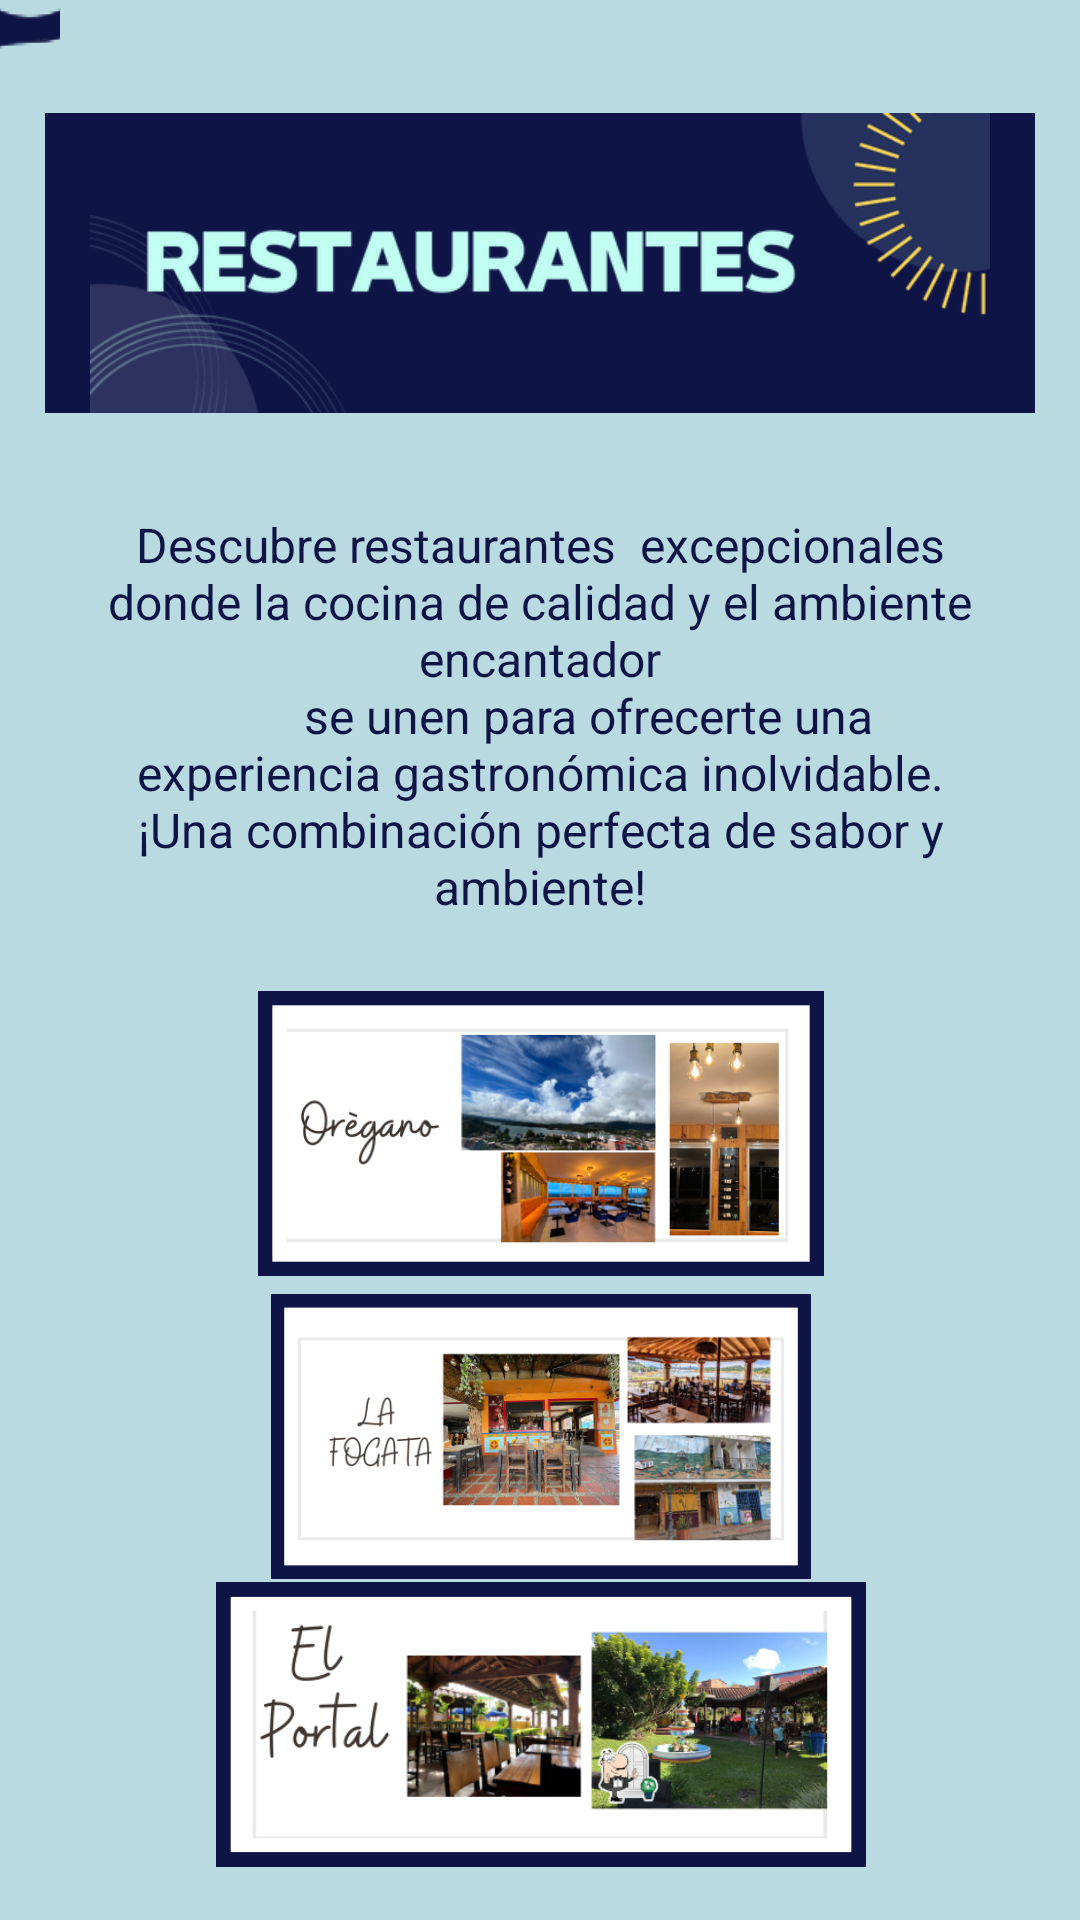

The Android layout XML behind this screen, and the referenced resources:
<!-- AndroidManifest.xml: application theme Theme.AppCompat -->
<!-- res/layout/activity_restaurantes_home.xml -->
<?xml version="1.0" encoding="utf-8"?>
<androidx.constraintlayout.widget.ConstraintLayout xmlns:android="http://schemas.android.com/apk/res/android"
    xmlns:app="http://schemas.android.com/apk/res-auto"
    xmlns:tools="http://schemas.android.com/tools"
    android:layout_width="match_parent"
    android:layout_height="match_parent"
    android:background="@color/color1"
    tools:context=".RestaurantesHome">

    <ImageView
        android:id="@+id/titulo"
        android:layout_width="match_parent"
        android:layout_height="wrap_content"
        app:layout_constraintTop_toTopOf="parent"
        app:layout_constraintStart_toStartOf="parent"
        app:layout_constraintEnd_toEndOf="parent"
        app:layout_constraintBottom_toBottomOf="parent"
        android:src="@drawable/restaurantesbanner"
        android:background="@color/color6"
        app:layout_constraintVertical_bias="0.07"
        app:layout_constraintWidth="330dp"
        app:layout_constraintHeight="100dp"
        />


    <TextView
        android:id="@+id/descripcion"
        android:layout_width="match_parent"
        android:layout_height="wrap_content"
        app:layout_constraintTop_toBottomOf="@id/titulo"
        app:layout_constraintStart_toStartOf="parent"
        app:layout_constraintEnd_toEndOf="parent"
        app:layout_constraintBottom_toBottomOf="parent"
        android:text="@string/resenarestaurantes"
        app:layout_constraintVertical_bias="0.09"
        android:textAlignment="center"
        android:layout_marginHorizontal="30dp"
        android:textSize="16dp"
        android:textColor="@color/color6"
        />
    <ImageView
        android:id="@+id/imagen1"
        android:layout_width="match_parent"
        android:layout_height="wrap_content"
        app:layout_constraintTop_toBottomOf="@+id/descripcion"
        app:layout_constraintStart_toStartOf="parent"
        app:layout_constraintEnd_toEndOf="parent"
        app:layout_constraintBottom_toBottomOf="parent"
        android:src="@drawable/oreganook"
        app:layout_constraintVertical_bias="0.1"
        app:layout_constraintWidth="600dp"
        app:layout_constraintHeight="95dp"
        />

    <ImageView
        android:id="@+id/imagen2"
        android:layout_width="match_parent"
        android:layout_height="wrap_content"
        app:layout_constraintTop_toBottomOf="@id/imagen1"
        app:layout_constraintStart_toStartOf="parent"
        app:layout_constraintEnd_toEndOf="parent"
        app:layout_constraintBottom_toBottomOf="parent"
        android:src="@drawable/lafogataok"
        app:layout_constraintVertical_bias="0.05"
        app:layout_constraintWidth="600dp"
        app:layout_constraintHeight="95dp"
        />

    <ImageView
        android:id="@+id/imagen3"
        android:layout_width="match_parent"
        android:layout_height="wrap_content"
        app:layout_constraintTop_toBottomOf="@id/imagen2"
        app:layout_constraintStart_toStartOf="parent"
        app:layout_constraintEnd_toEndOf="parent"
        app:layout_constraintBottom_toBottomOf="parent"
        android:src="@drawable/elportalok"
        app:layout_constraintVertical_bias="0.06"
        app:layout_constraintWidth="600dp"
        app:layout_constraintHeight="95dp"
        />

    <ImageButton
        android:layout_width="20dp"
        android:layout_height="20dp"
        android:src="@drawable/boton"
        tools:layout_editor_absoluteX="90dp"
        tools:layout_editor_absoluteY="395dp"
        tools:ignore="MissingConstraints" />
    <ImageButton
        android:layout_width="20dp"
        android:layout_height="20dp"
        android:src="@drawable/boton"
        tools:layout_editor_absoluteX="99dp"
        tools:layout_editor_absoluteY="500dp"
        tools:ignore="MissingConstraints" />
    <ImageButton
        android:layout_width="20dp"
        android:layout_height="20dp"
        android:src="@drawable/boton"
        tools:layout_editor_absoluteX="80dp"
        tools:layout_editor_absoluteY="599dp"
        tools:ignore="MissingConstraints" />

    <Button
        android:id="@+id/botonrestaurantes"
        android:layout_width="200dp"
        android:layout_height="50dp"
        android:background="@color/color6"
        android:textColor="@color/white"
        app:layout_constraintTop_toBottomOf="@+id/imagen3"
        app:layout_constraintStart_toStartOf="parent"
        app:layout_constraintEnd_toEndOf="parent"
        app:layout_constraintBottom_toBottomOf="parent"
        android:layout_marginHorizontal="200dp"
        app:layout_constraintVertical_bias="0.5"
        android:text="¡Ver más!"
        android:textSize="22dp"
        android:gravity="center"
        />





</androidx.constraintlayout.widget.ConstraintLayout>
<!-- resources referenced by this layout -->
<resources>
  <item name="color1" type="color">#b9dae1</item>
  <item name="color6" type="color">#0f1447</item>
  <color name="white">#FFFFFFFF</color>
  <!-- drawable boton: png bitmap (drawable, 7118 bytes) -->
  <!-- drawable elportalok: jpg bitmap (drawable, 113659 bytes) -->
  <!-- drawable lafogataok: jpg bitmap (drawable, 141223 bytes) -->
  <!-- drawable oreganook: jpg bitmap (drawable, 107440 bytes) -->
  <!-- drawable restaurantesbanner: png bitmap (drawable, 53847 bytes) -->
  <string name="resenarestaurantes">
  "Descubre restaurantes  excepcionales donde la cocina de calidad y el ambiente encantador
          se unen para ofrecerte una experiencia gastronómica inolvidable. ¡Una combinación perfecta de sabor y ambiente!"
      </string>
</resources>
